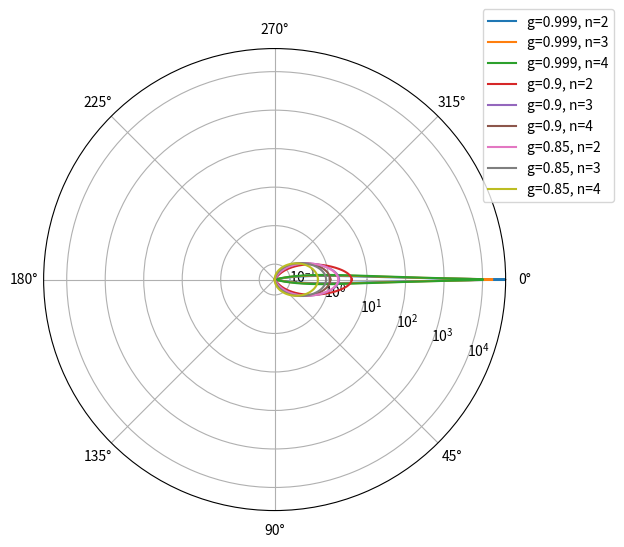

Write the Python code that produced this figure.
import numpy as np
import matplotlib.pyplot as plt

def hg(mu, g, n):
    """拡張型 Henyey–Greenstein 位相関数 p(mu; g, n) [1/sr]"""
    mu = np.clip(mu, -1.0, 1.0)
    return (1 - g**(2*n)) / (4 * np.pi * (1 + g**(2*n) - 2 * g * abs(g**(n-1)) * mu) ** 1.5)

# ---- 設定 ----
param_list = [(0.999, 2), (0.999, 3), (0.999, 4), (0.9, 2), (0.9, 3), (0.9, 4), (0.85, 2), (0.85, 3), (0.85, 4)]
theta_samples = 2000
# ----------------

# θを 0〜2π（端点を重複させない）
thetas = np.linspace(0, 2*np.pi, theta_samples, endpoint=False)
cos_t = np.cos(thetas)

# HG値の範囲を算出（後でlogスケールに）
curves = []
p_max, p_min_pos = 0.0, np.inf
for g, n in param_list:
    p = hg(cos_t, g, n)
    curves.append(((g, n), p))
    p_max = max(p_max, float(np.max(p)))
    p_min_pos = min(p_min_pos, float(np.min(p[p > 0])))

# 半径の範囲設定（6桁表示）
decades = 6
r_top = p_max
r_bottom = max(p_min_pos, r_top * 10**(-decades))

# ---- プロット ----
plt.figure(figsize=(6, 6))
ax = plt.subplot(111, projection="polar")
ax.set_theta_zero_location("E")   # θ=0 を右に
ax.set_theta_direction(-1)        # 時計回り

ax.set_rscale("log")
ax.set_rlim(r_bottom, r_top)

# 各 (g, n) のカーブを描画
for (g, n), p in curves:
    th = np.r_[thetas, thetas[0]]
    rr = np.r_[p, p[0]]
    ax.plot(th, rr, label=f"g={g}, n={n}")

ax.legend(loc="upper right", bbox_to_anchor=(1.25, 1.1))
plt.show()
